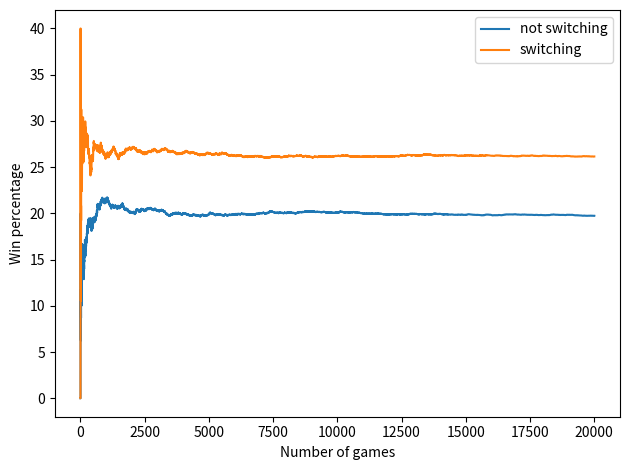

Write Python code to recreate this figure.
'''
What is the best startegy for the 
for let's make a deal?
'''

import random
import matplotlib.pyplot as plt
DOORCNT = 5


def play_game(swtch):
    doors = list(range(1,DOORCNT + 1))

    #Assign a winning door at random
    car = random.choice(doors)
    #print(f'The car is behind door number: {car}')

    #Player chooses a door at random
    plyr_choice = random.choice(doors)
    doors.remove(plyr_choice)
    #print(f'The player chose door number {plyr_choice}')
    
    #host removes one of the doors
    #THAT IS NOT THE CAR
    non_car_doors = doors.copy()
    if car != plyr_choice:
        non_car_doors.remove(car)
    goat = random.choice(non_car_doors)
    #print(f'The host opened door number {goat} to reveal a goat')
    
    #Player doesnt switch 
    if swtch:
        #The player cant pick the same door twice      
        doors.remove(goat)        
        plyr_choice = random.choice(doors)
        #print(f' The player switched their choice to {plyr_choice}')
        
    if car == plyr_choice:
        #print('The player won!')
        #Player won
        return 1
    else:
        #print('The player lost')
        #Player lost
        return 0
def get_win_pcnt(gm_cnt, switch):
    nswp = []
    ns_wins = 0
    for i in range(1,gm_cnt+1):
        #Play game and get win percentage
        ns_wins += play_game(switch)
        nswp.append((ns_wins/i)*100)   
    return nswp
         
def long_term_games(gm_cnt):
    x = list(range(1,gm_cnt+1))
    nswp = get_win_pcnt(gm_cnt, False)
    print(nswp[-1])
    plt.plot(x, nswp, label='not switching')
    swp = get_win_pcnt(gm_cnt, True)
    print(swp[-1])
    plt.plot(x, swp, label='switching')
    plt.xlabel( 'Number of games')
    plt.ylabel ( 'Win percentage')
  
    plt.legend()
    plt.tight_layout()
    plt.show()
if __name__ == "__main__":
    long_term_games(20000)